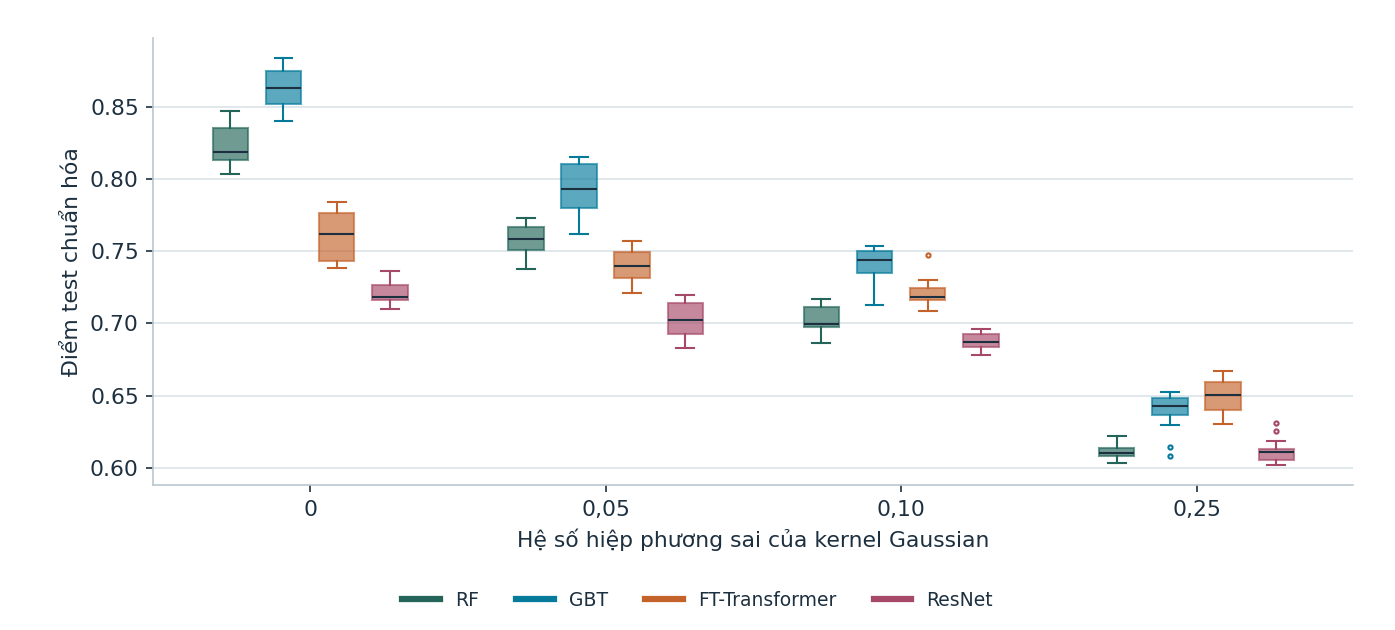

Values plotted in this chart, from the file beside it:
model_name, shuffle, transform__2__cov_mult, score
FT Transformer, 1, 0.0, 0.7778
FT Transformer, 1, 0.05, 0.7266
FT Transformer, 1, 0.1, 0.7157
FT Transformer, 1, 0.25, 0.6549
FT Transformer, 2, 0.0, 0.7383
FT Transformer, 2, 0.05, 0.7209
FT Transformer, 2, 0.1, 0.7283
FT Transformer, 2, 0.25, 0.666
FT Transformer, 3, 0.0, 0.762
FT Transformer, 3, 0.05, 0.7265
FT Transformer, 3, 0.1, 0.7234
FT Transformer, 3, 0.25, 0.6421
FT Transformer, 4, 0.0, 0.7785
FT Transformer, 4, 0.05, 0.7396
FT Transformer, 4, 0.1, 0.7301
FT Transformer, 4, 0.25, 0.6597
FT Transformer, 5, 0.0, 0.7606
FT Transformer, 5, 0.05, 0.7293
FT Transformer, 5, 0.1, 0.7185
FT Transformer, 5, 0.25, 0.649
FT Transformer, 6, 0.0, 0.7402
FT Transformer, 6, 0.05, 0.754
FT Transformer, 6, 0.1, 0.7148
FT Transformer, 6, 0.25, 0.6598
FT Transformer, 7, 0.0, 0.7438
FT Transformer, 7, 0.05, 0.7539
FT Transformer, 7, 0.1, 0.7249
FT Transformer, 7, 0.25, 0.6363
FT Transformer, 8, 0.0, 0.7622
FT Transformer, 8, 0.05, 0.7437
FT Transformer, 8, 0.1, 0.7223
FT Transformer, 8, 0.25, 0.665
FT Transformer, 9, 0.0, 0.7842
FT Transformer, 9, 0.05, 0.749
FT Transformer, 9, 0.1, 0.7181
FT Transformer, 9, 0.25, 0.6301
FT Transformer, 10, 0.0, 0.7412
FT Transformer, 10, 0.05, 0.7568
FT Transformer, 10, 0.1, 0.7473
FT Transformer, 10, 0.25, 0.6374
FT Transformer, 11, 0.0, 0.7744
FT Transformer, 11, 0.05, 0.7367
FT Transformer, 11, 0.1, 0.7114
FT Transformer, 11, 0.25, 0.6671
FT Transformer, 12, 0.0, 0.7427
FT Transformer, 12, 0.05, 0.7493
FT Transformer, 12, 0.1, 0.7085
FT Transformer, 12, 0.25, 0.6497
FT Transformer, 13, 0.0, 0.7543
FT Transformer, 13, 0.05, 0.733
FT Transformer, 13, 0.1, 0.7168
FT Transformer, 13, 0.25, 0.6385
FT Transformer, 14, 0.0, 0.7808
FT Transformer, 14, 0.05, 0.7445
FT Transformer, 14, 0.1, 0.7244
FT Transformer, 14, 0.25, 0.6507
FT Transformer, 15, 0.0, 0.7739
FT Transformer, 15, 0.05, 0.7388
FT Transformer, 15, 0.1, 0.7185
FT Transformer, 15, 0.25, 0.6579
... 180 more rows
